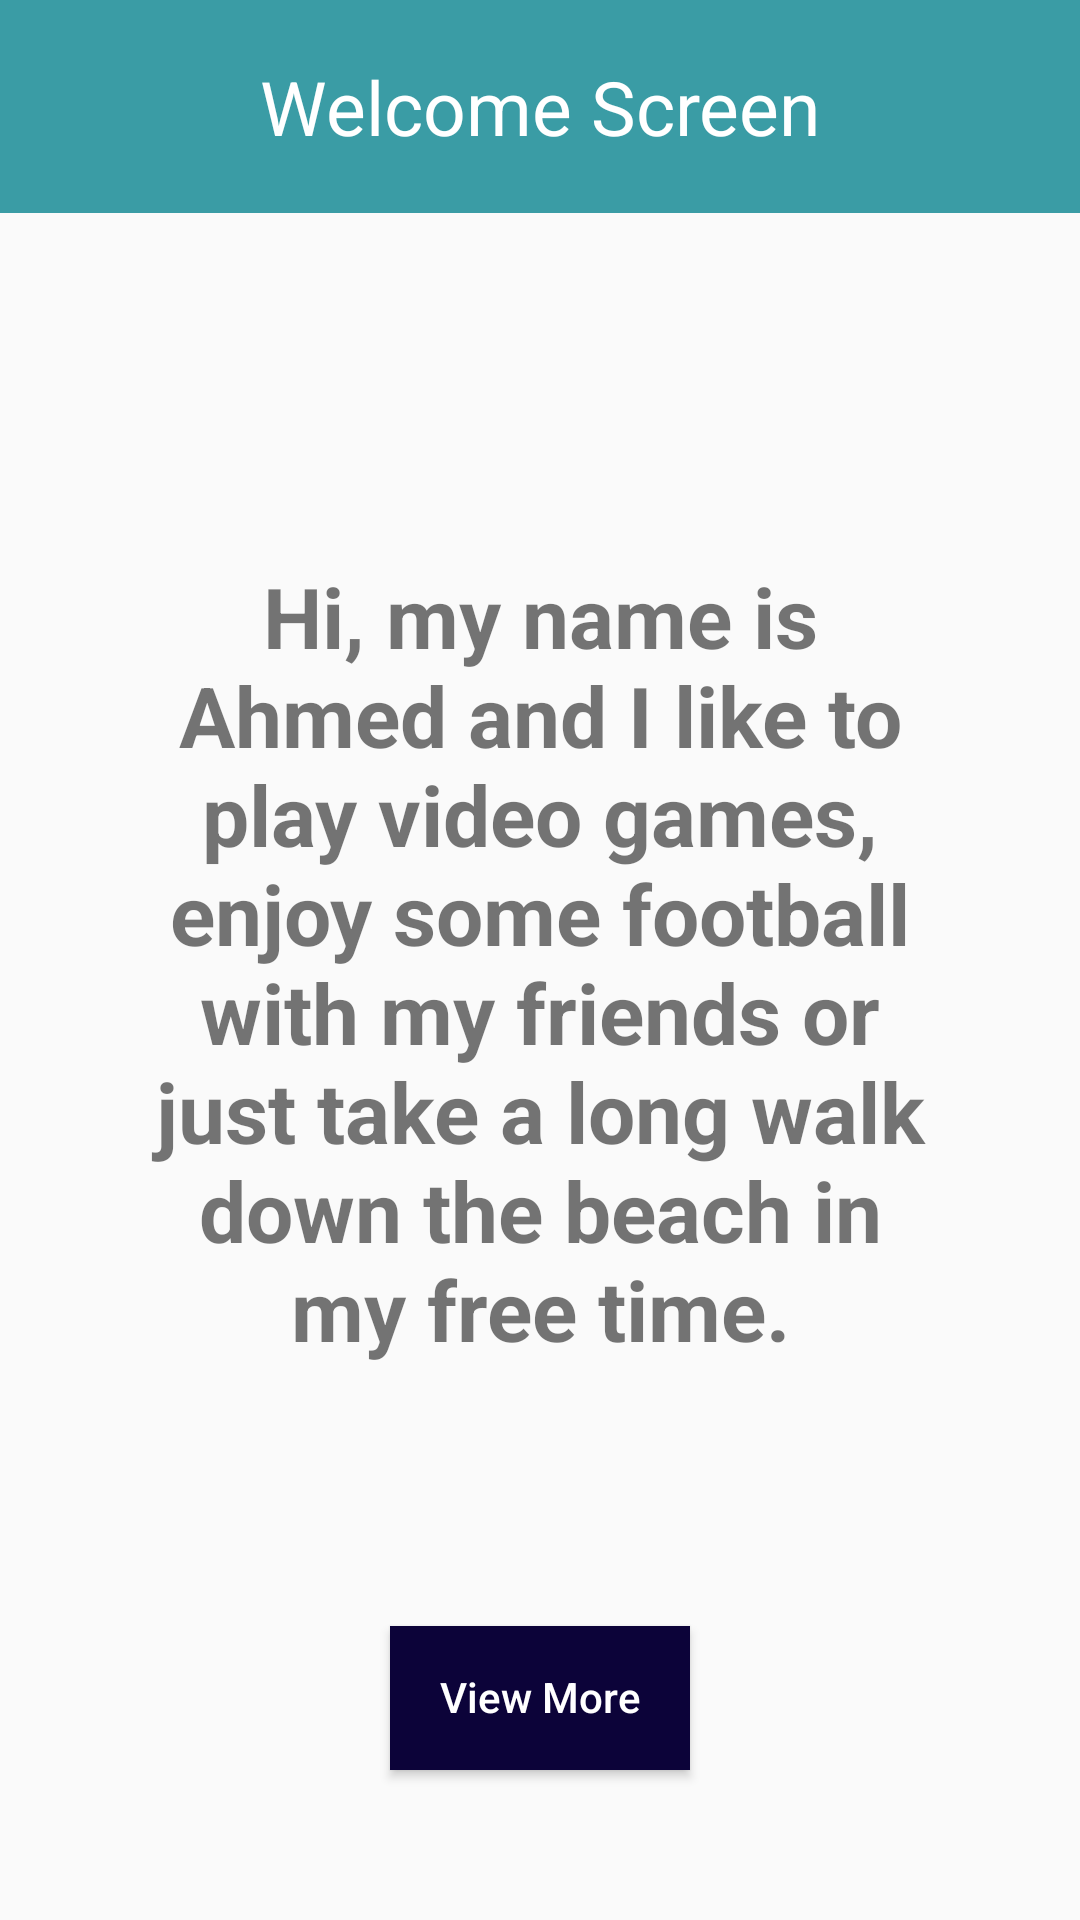

Write the Android layout XML for this screen, with the resource values it uses.
<!-- AndroidManifest.xml: application theme AppTheme -->
<!-- res/layout/activity_welcome.xml -->
<?xml version="1.0" encoding="utf-8"?>
<android.support.constraint.ConstraintLayout xmlns:android="http://schemas.android.com/apk/res/android"
    xmlns:app="http://schemas.android.com/apk/res-auto"
    xmlns:tools="http://schemas.android.com/tools"
    android:layout_width="match_parent"
    android:layout_height="match_parent"
    tools:context=".WelcomeActivity">
    <TextView
        android:id="@+id/textView1"
        android:layout_width="0dp"
        android:layout_height="0dp"
        android:text="@string/WScreen"
        android:paddingLeft="50dp"
        android:paddingRight="50dp"
        android:textSize="28sp"
        android:gravity="center"
        android:textStyle="bold"
        app:layout_constraintBottom_toTopOf="@id/button"
        app:layout_constraintLeft_toLeftOf="parent"
        app:layout_constraintRight_toRightOf="parent"
        app:layout_constraintTop_toBottomOf="@id/Constraint1" />

    <Button
        android:id="@+id/button"
        android:layout_width="100dp"
        android:layout_height="wrap_content"
        android:layout_marginBottom="50dp"
        android:background="@color/DarkBlue"
        android:elegantTextHeight="true"
        android:gravity="center"
        android:text="View More"
        android:textAllCaps="false"
        android:textColor="@color/White"
        android:textSize="14sp"
        app:layout_constraintBottom_toBottomOf="parent"
        app:layout_constraintLeft_toLeftOf="parent"
        app:layout_constraintRight_toRightOf="parent"
        app:layout_constraintTop_toBottomOf="@id/textView1" />

    <android.support.constraint.ConstraintLayout
        android:id="@+id/Constraint1"
        android:layout_width="0dp"
        android:layout_height="100dp"
        app:layout_constraintBottom_toTopOf="@id/textView1"
        app:layout_constraintEnd_toEndOf="parent"
        app:layout_constraintStart_toStartOf="parent"
        app:layout_constraintTop_toTopOf="parent">

        <TextView
            android:id="@+id/textView3"
            android:layout_width="0dp"
            android:layout_height="71dp"
            android:background="@color/LightBlue"
            android:freezesText="false"
            android:gravity="center"
            android:text="Welcome Screen"
            android:textColor="#FFFFFF"
            android:textFontWeight="Center"
            android:textSize="25sp"
            app:layout_constraintBottom_toBottomOf="parent"
            app:layout_constraintEnd_toEndOf="parent"
            app:layout_constraintHorizontal_bias="0.0"
            app:layout_constraintStart_toStartOf="parent"
            app:layout_constraintTop_toTopOf="parent"
            app:layout_constraintVertical_bias="0.0" />

    </android.support.constraint.ConstraintLayout>

</android.support.constraint.ConstraintLayout>
<!-- resources referenced by this layout -->
<resources>
  <color name="DarkBlue">#0c0339</color>
  <color name="LightBlue">#3a9ca5</color>
  <color name="White">#ffffff</color>
  <string name="WScreen">Hi, my name is Ahmed and I like to play video games,
          enjoy some football with my friends or just take a long walk down the beach in my free time.
      </string>
  <style name="AppTheme" parent="Theme.AppCompat.Light.NoActionBar">
          
          <item name="colorPrimary">@color/colorPrimary</item>
          <item name="colorPrimaryDark">@color/colorPrimaryDark</item>
          <item name="colorAccent">@color/colorAccent</item>
      </style>
  <color name="colorPrimary">#3f51b5</color>
  <color name="colorPrimaryDark">#303F9F</color>
  <color name="colorAccent">#1a0347</color>
</resources>
